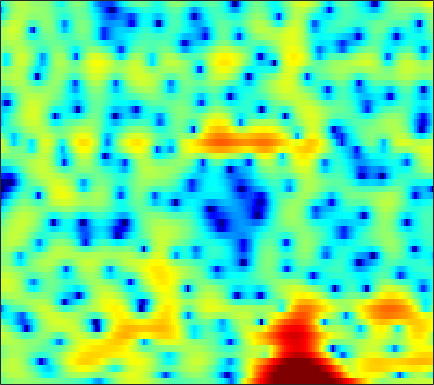

The table this chart was drawn from, first rows:
-1.1131, -0.72745, -0.27292, 0.10859, 0.34896, 0.6102, 0.80246, 0.90132, 1.0009, 1.054, 1.0401, 1.004, 0.92089, 0.79731, 0.68711, 0.5304, 0.36692, 0.23165, 0.039122, -0.14886, -0.32276, -0.43615, -0.57803, -0.71231
-0.2133, 0.4304, 1.142, 1.702, 2.031, 2.357, 2.552, 2.617, 2.602, 2.47, 2.222, 1.962, 1.518, 0.9503, 0.4431, -0.3448, -1.26, -2.027, -3.141, -4.306, -5.394, -6.019, -6.353, -5.994
1.509, 1.888, 2.313, 2.64, 2.815, 2.939, 2.934, 2.841, 2.6, 2.222, 1.71, 1.235, 0.4872, -0.3877, -1.124, -2.196, -3.349, -4.252, -5.485, -6.695, -7.747, -8.287, -8.422, -7.738
0.9246, 1.483, 2.083, 2.53, 2.756, 2.913, 2.896, 2.764, 2.425, 1.89, 1.139, 0.4172, -0.7875, -2.306, -3.706, -6.041, -9.178, -12.45, -19.16, -21.01, -14.15, -10.87, -7.771, -5.441
-0.8136, -0.1105, 0.6533, 1.231, 1.55, 1.821, 1.935, 1.917, 1.76, 1.457, 1.006, 0.5764, -0.1061, -0.8896, -1.525, -2.396, -3.224, -3.746, -4.208, -4.327, -4.115, -3.769, -3.125, -2.367
-0.4078, 0.1379, 0.735, 1.183, 1.432, 1.649, 1.751, 1.758, 1.688, 1.536, 1.308, 1.1, 0.7862, 0.4425, 0.1715, -0.1987, -0.5614, -0.8204, -1.147, -1.45, -1.73, -1.915, -2.124, -2.28
1.839, 2.063, 2.261, 2.35, 2.355, 2.276, 2.117, 1.958, 1.713, 1.447, 1.19, 1.015, 0.818, 0.6556, 0.5567, 0.4314, 0.2983, 0.1717, -0.07343, -0.4356, -0.9615, -1.5, -2.479, -3.862
3.211, 3.093, 2.827, 2.427, 2.042, 1.417, 0.6677, 0.02492, -0.8988, -1.834, -2.637, -3.037, -3.188, -2.873, -2.404, -1.621, -0.827, -0.3113, 0.2301, 0.5664, 0.6807, 0.6015, 0.2652, -0.3186
1.448, 1.083, 0.4656, -0.3352, -1.064, -2.228, -3.646, -4.908, -6.935, -9.606, -13.57, -18.77, -31.21, -15.51, -10.92, -6.952, -4.185, -2.601, -0.9393, 0.3174, 1.25, 1.767, 2.255, 2.58
-2.165, -2.56, -3.196, -4.042, -4.859, -6.268, -8.035, -9.634, -11.98, -14.06, -14.91, -14.47, -12.82, -10.54, -8.653, -6.155, -3.892, -2.424, -0.7409, 0.616, 1.679, 2.302, 2.952, 3.409
-7.781, -7.403, -6.737, -6.314, -6.303, -6.773, -7.9, -9.181, -11.51, -13.89, -13.94, -11.98, -8.867, -6.156, -4.416, -2.431, -0.7922, 0.2361, 1.387, 2.301, 2.964, 3.316, 3.613, 3.719
-13.65, -10.38, -7.188, -5.165, -4.154, -3.289, -2.812, -2.603, -2.428, -2.224, -1.859, -1.438, -0.7141, 0.07461, 0.6865, 1.477, 2.164, 2.604, 3.069, 3.344, 3.43, 3.35, 3.037, 2.447
-2.813, -2.4, -1.719, -1.029, -0.5705, -0.0518, 0.3351, 0.5586, 0.7886, 0.9671, 1.123, 1.244, 1.407, 1.586, 1.73, 1.908, 2.064, 2.16, 2.207, 2.119, 1.86, 1.524, 0.8373, -0.164
0.9303, 1.189, 1.491, 1.733, 1.867, 1.966, 1.968, 1.895, 1.713, 1.442, 1.103, 0.8088, 0.4026, 0.05813, -0.132, -0.2681, -0.2575, -0.1865, -0.06197, 0.02366, 0.001084, -0.1416, -0.5124, -1.12
3.041, 3.238, 3.394, 3.439, 3.391, 3.211, 2.879, 2.517, 1.867, 0.9909, -0.1475, -1.189, -2.838, -4.693, -5.978, -6.788, -6.11, -5.045, -3.579, -2.358, -1.515, -1.107, -0.8503, -0.874
3.557, 3.709, 3.812, 3.783, 3.67, 3.386, 2.932, 2.474, 1.673, 0.6132, -0.7798, -2.107, -4.418, -7.618, -10.63, -13.23, -10.29, -7.59, -4.868, -3.032, -1.836, -1.254, -0.8224, -0.7246
2.61, 2.797, 2.933, 2.919, 2.816, 2.559, 2.178, 1.822, 1.259, 0.6179, -0.08834, -0.6452, -1.376, -1.998, -2.334, -2.483, -2.265, -1.928, -1.339, -0.7884, -0.3835, -0.2181, -0.2177, -0.4844
1.122, 1.448, 1.653, 1.615, 1.435, 1.034, 0.51, 0.09897, -0.3831, -0.6999, -0.8192, -0.7902, -0.6167, -0.3565, -0.1373, 0.1887, 0.5312, 0.7884, 1.093, 1.307, 1.415, 1.394, 1.187, 0.7422
-0.2479, 0.2403, 0.4622, 0.2112, -0.2978, -1.434, -3.115, -4.7, -6.782, -7.456, -6.099, -4.618, -2.846, -1.478, -0.6636, 0.1904, 0.8419, 1.243, 1.669, 2.007, 2.247, 2.352, 2.377, 2.231
-0.3908, 0.1021, 0.3404, 0.07907, -0.4811, -1.776, -3.827, -5.957, -9.36, -10.6, -8.068, -5.963, -3.9, -2.584, -1.924, -1.354, -0.9681, -0.7105, -0.3044, 0.2329, 0.8277, 1.274, 1.804, 2.221
0.5869, 1.103, 1.527, 1.636, 1.518, 1.13, 0.5429, 0.03971, -0.5861, -1.053, -1.326, -1.489, -1.792, -2.338, -3.013, -4.316, -5.956, -7.052, -7.195, -5.594, -3.475, -2.043, -0.4937, 0.6753
0.9223, 1.538, 2.16, 2.556, 2.726, 2.791, 2.689, 2.526, 2.201, 1.751, 1.175, 0.6191, -0.3414, -1.65, -2.969, -5.314, -8.599, -11.59, -12.9, -9.383, -6.161, -4.367, -2.626, -1.396
0.4002, 1.058, 1.783, 2.341, 2.652, 2.927, 3.048, 3.038, 2.897, 2.609, 2.157, 1.715, 0.9758, 0.06828, -0.6942, -1.787, -2.839, -3.494, -4.051, -4.25, -4.171, -4.028, -3.799, -3.578
-0.3256, 0.3547, 1.153, 1.831, 2.247, 2.684, 2.985, 3.116, 3.167, 3.079, 2.847, 2.586, 2.123, 1.542, 1.037, 0.2792, -0.5488, -1.199, -2.125, -3.129, -4.231, -5.151, -6.437, -7.599
-1.569, -0.7955, 0.1528, 0.9908, 1.545, 2.17, 2.657, 2.936, 3.181, 3.282, 3.252, 3.135, 2.864, 2.464, 2.071, 1.445, 0.6668, -0.02113, -1.13, -2.5, -4.298, -6.061, -9.337, -14.93
-4.067, -3.069, -1.835, -0.7345, 0.004577, 0.8654, 1.577, 2.008, 2.454, 2.745, 2.882, 2.887, 2.773, 2.524, 2.261, 1.809, 1.246, 0.7441, -0.01379, -0.9203, -1.97, -2.85, -4.094, -5.189
-7.856, -6.52, -4.905, -3.466, -2.505, -1.368, -0.4011, 0.2017, 0.8475, 1.311, 1.577, 1.661, 1.62, 1.427, 1.213, 0.8517, 0.4904, 0.2453, -0.01676, -0.2021, -0.3003, -0.3353, -0.3435, -0.2815
-11.97, -10.47, -8.613, -6.87, -5.662, -4.205, -2.931, -2.106, -1.213, -0.5685, -0.182, -0.08516, -0.2205, -0.6529, -1.172, -2.002, -2.795, -3.114, -2.949, -2.1, -0.9749, -0.1216, 0.9172, 1.781
-17.52, -16.12, -13.92, -11.69, -10.1, -8.129, -6.364, -5.189, -3.843, -2.82, -2.143, -1.91, -2.018, -2.717, -3.751, -6.107, -10.7, -18.27, -15.49, -7.174, -2.962, -0.8377, 1.224, 2.704
-33.6, -26.92, -21.75, -18.48, -16.47, -13.96, -11.51, -9.725, -7.54, -5.714, -4.325, -3.569, -2.969, -2.84, -3.015, -3.582, -4.249, -4.443, -3.85, -2.332, -0.5758, 0.6725, 2.084, 3.19
-23.66, -23.45, -23.28, -24.32, -25.92, -24.57, -18.59, -14.74, -10.76, -7.768, -5.514, -4.207, -2.869, -1.9, -1.367, -0.8143, -0.3323, 0.02557, 0.5725, 1.19, 1.845, 2.325, 2.89, 3.325
-16.35, -16.6, -17.24, -18.02, -18.37, -17.35, -14.45, -11.93, -8.86, -6.312, -4.253, -2.976, -1.579, -0.4573, 0.222, 0.983, 1.594, 1.973, 2.399, 2.725, 2.974, 3.084, 3.127, 3.05
-9.955, -9.666, -9.302, -8.866, -8.423, -7.573, -6.463, -5.494, -4.163, -2.827, -1.602, -0.7595, 0.2255, 1.072, 1.615, 2.249, 2.727, 3.011, 3.278, 3.389, 3.347, 3.186, 2.803, 2.219
-4.622, -4.251, -3.801, -3.377, -3.065, -2.604, -2.079, -1.643, -1.05, -0.4565, 0.1173, 0.5301, 1.052, 1.542, 1.901, 2.339, 2.734, 2.979, 3.193, 3.239, 3.039, 2.744, 2.071, 1.059
-0.3102, -0.2448, -0.2308, -0.2541, -0.267, -0.2701, -0.2206, -0.1644, -0.04222, 0.03413, 0.0771, 0.05833, 0.0379, 0.08413, 0.2477, 0.6395, 1.277, 1.77, 2.323, 2.66, 2.675, 2.438, 1.772, 0.6686
3.005, 2.564, 1.851, 1.046, 0.4549, -0.1972, -0.576, -0.6604, -0.6185, -0.6088, -0.9306, -1.512, -2.888, -4.822, -5.929, -4.856, -2.093, -0.1717, 1.744, 2.912, 3.471, 3.459, 2.966, 1.884
3.283, 2.368, 0.8111, -1.34, -3.506, -7.039, -8.933, -7.284, -4.454, -2.605, -1.9, -2.051, -3.253, -5.582, -7.185, -5.816, -2.088, 0.1871, 2.357, 3.67, 4.309, 4.425, 4.104, 3.284
-0.5467, -1.19, -2.362, -4.041, -5.673, -8.137, -9.146, -7.872, -5.329, -3.302, -1.927, -1.276, -0.7436, -0.3797, -0.1008, 0.4882, 1.213, 1.798, 2.459, 2.906, 3.039, 2.973, 2.647, 2.123
-5.117, -4.634, -4.167, -3.878, -3.732, -3.493, -3.054, -2.541, -1.72, -0.8041, 0.05901, 0.6209, 1.247, 1.734, 2.02, 2.325, 2.513, 2.575, 2.515, 2.274, 1.849, 1.398, 0.6976, -0.05165
-9.292, -7.317, -5.439, -4.035, -3.179, -2.169, -1.226, -0.5554, 0.3206, 1.148, 1.887, 2.369, 2.889, 3.264, 3.444, 3.516, 3.41, 3.183, 2.651, 1.844, 0.7356, -0.3452, -2.075, -4.089
-8.15, -7.224, -5.976, -4.731, -3.812, -2.565, -1.335, -0.4478, 0.6616, 1.653, 2.494, 3.019, 3.564, 3.925, 4.063, 4.051, 3.812, 3.458, 2.732, 1.655, 0.1369, -1.352, -4.023, -8.007
-8.423, -8.679, -8.675, -7.985, -6.946, -5.157, -3.261, -1.916, -0.3345, 0.994, 2.064, 2.703, 3.355, 3.775, 3.941, 3.981, 3.786, 3.494, 2.901, 2.063, 0.9556, -0.04351, -1.572, -3.209
-10.66, -13.11, -19.18, -22.79, -15.05, -9.171, -5.475, -3.435, -1.331, 0.248, 1.437, 2.12, 2.789, 3.219, 3.404, 3.49, 3.405, 3.239, 2.885, 2.394, 1.791, 1.264, 0.4951, -0.2866
-7.649, -8.45, -9.262, -8.991, -7.849, -5.739, -3.647, -2.272, -0.7574, 0.4124, 1.286, 1.763, 2.194, 2.438, 2.522, 2.525, 2.455, 2.359, 2.193, 1.98, 1.723, 1.5, 1.15, 0.7378
-3.392, -3.186, -2.861, -2.394, -1.912, -1.158, -0.3608, 0.1985, 0.8317, 1.296, 1.554, 1.607, 1.518, 1.276, 1.032, 0.6967, 0.4278, 0.3208, 0.3232, 0.4577, 0.6361, 0.7633, 0.8723, 0.8508
-0.4112, -0.02025, 0.4374, 0.8713, 1.177, 1.563, 1.89, 2.063, 2.167, 2.07, 1.72, 1.274, 0.4128, -0.7728, -1.844, -3.342, -4.523, -4.798, -4.216, -3.028, -1.782, -0.9776, -0.1327, 0.4425
1.009, 1.234, 1.528, 1.841, 2.076, 2.371, 2.592, 2.673, 2.605, 2.269, 1.609, 0.851, -0.6088, -2.728, -4.931, -9.364, -18.56, -27.59, -12.43, -7.505, -4.597, -3.055, -1.504, -0.3705
0.5717, 0.3092, 0.1766, 0.397, 0.7933, 1.454, 2.077, 2.422, 2.633, 2.512, 2.018, 1.379, 0.1567, -1.478, -2.954, -5.066, -6.893, -7.641, -7.589, -6.642, -5.239, -4.045, -2.467, -1.079
-1.881, -4.073, -6.787, -5.902, -3.5, -0.6485, 1.347, 2.361, 3.179, 3.489, 3.338, 2.947, 2.1, 0.8828, -0.2442, -2.019, -4.095, -5.877, -8.418, -10.19, -8.889, -6.631, -3.752, -1.481
-1.802, -3.89, -6.378, -5.588, -3.338, -0.6042, 1.355, 2.37, 3.232, 3.609, 3.569, 3.302, 2.644, 1.655, 0.6965, -0.9323, -3.044, -5.064, -8.515, -11.76, -10.04, -7.085, -3.886, -1.598
0.3054, 0.04834, -0.08544, 0.1255, 0.4912, 1.12, 1.731, 2.091, 2.378, 2.414, 2.213, 1.914, 1.333, 0.5909, -0.05181, -0.9834, -1.945, -2.625, -3.352, -3.685, -3.472, -3.003, -2.198, -1.397
0.961, 1.19, 1.468, 1.743, 1.923, 2.122, 2.226, 2.214, 2.044, 1.69, 1.153, 0.6459, -0.1094, -0.8766, -1.397, -1.922, -2.23, -2.325, -2.29, -2.108, -1.839, -1.617, -1.326, -1.099
1.302, 1.805, 2.355, 2.767, 2.985, 3.127, 3.077, 2.893, 2.427, 1.674, 0.5965, -0.4257, -2.037, -3.736, -4.766, -5.267, -4.673, -3.861, -2.742, -1.807, -1.139, -0.8141, -0.589, -0.6021
1.005, 1.725, 2.549, 3.188, 3.546, 3.825, 3.849, 3.678, 3.162, 2.246, 0.8373, -0.6534, -3.499, -8.164, -14.91, -20.18, -9.069, -5.619, -2.873, -1.225, -0.254, 0.1332, 0.2535, -0.05075
-1.622, -0.6228, 0.6177, 1.676, 2.31, 2.93, 3.266, 3.322, 3.12, 2.595, 1.734, 0.8696, -0.5139, -1.983, -2.84, -3.204, -2.607, -1.83, -0.8034, -0.01241, 0.4632, 0.5959, 0.4505, -0.07452
-6.912, -5.047, -2.854, -1.069, -0.008875, 1.076, 1.818, 2.168, 2.382, 2.35, 2.103, 1.823, 1.368, 0.9269, 0.661, 0.4449, 0.403, 0.4525, 0.5665, 0.6438, 0.6057, 0.4733, 0.1421, -0.379
-10.83, -7.678, -4.658, -2.447, -1.174, 0.1303, 1.067, 1.564, 1.998, 2.197, 2.213, 2.131, 1.936, 1.697, 1.51, 1.296, 1.131, 1.03, 0.9125, 0.7716, 0.5527, 0.3136, -0.1168, -0.6754
-5.756, -4.432, -2.755, -1.299, -0.3656, 0.6619, 1.447, 1.887, 2.282, 2.461, 2.447, 2.31, 2.011, 1.609, 1.295, 0.9314, 0.6928, 0.6176, 0.6019, 0.6026, 0.5146, 0.3269, -0.1634, -0.9627
